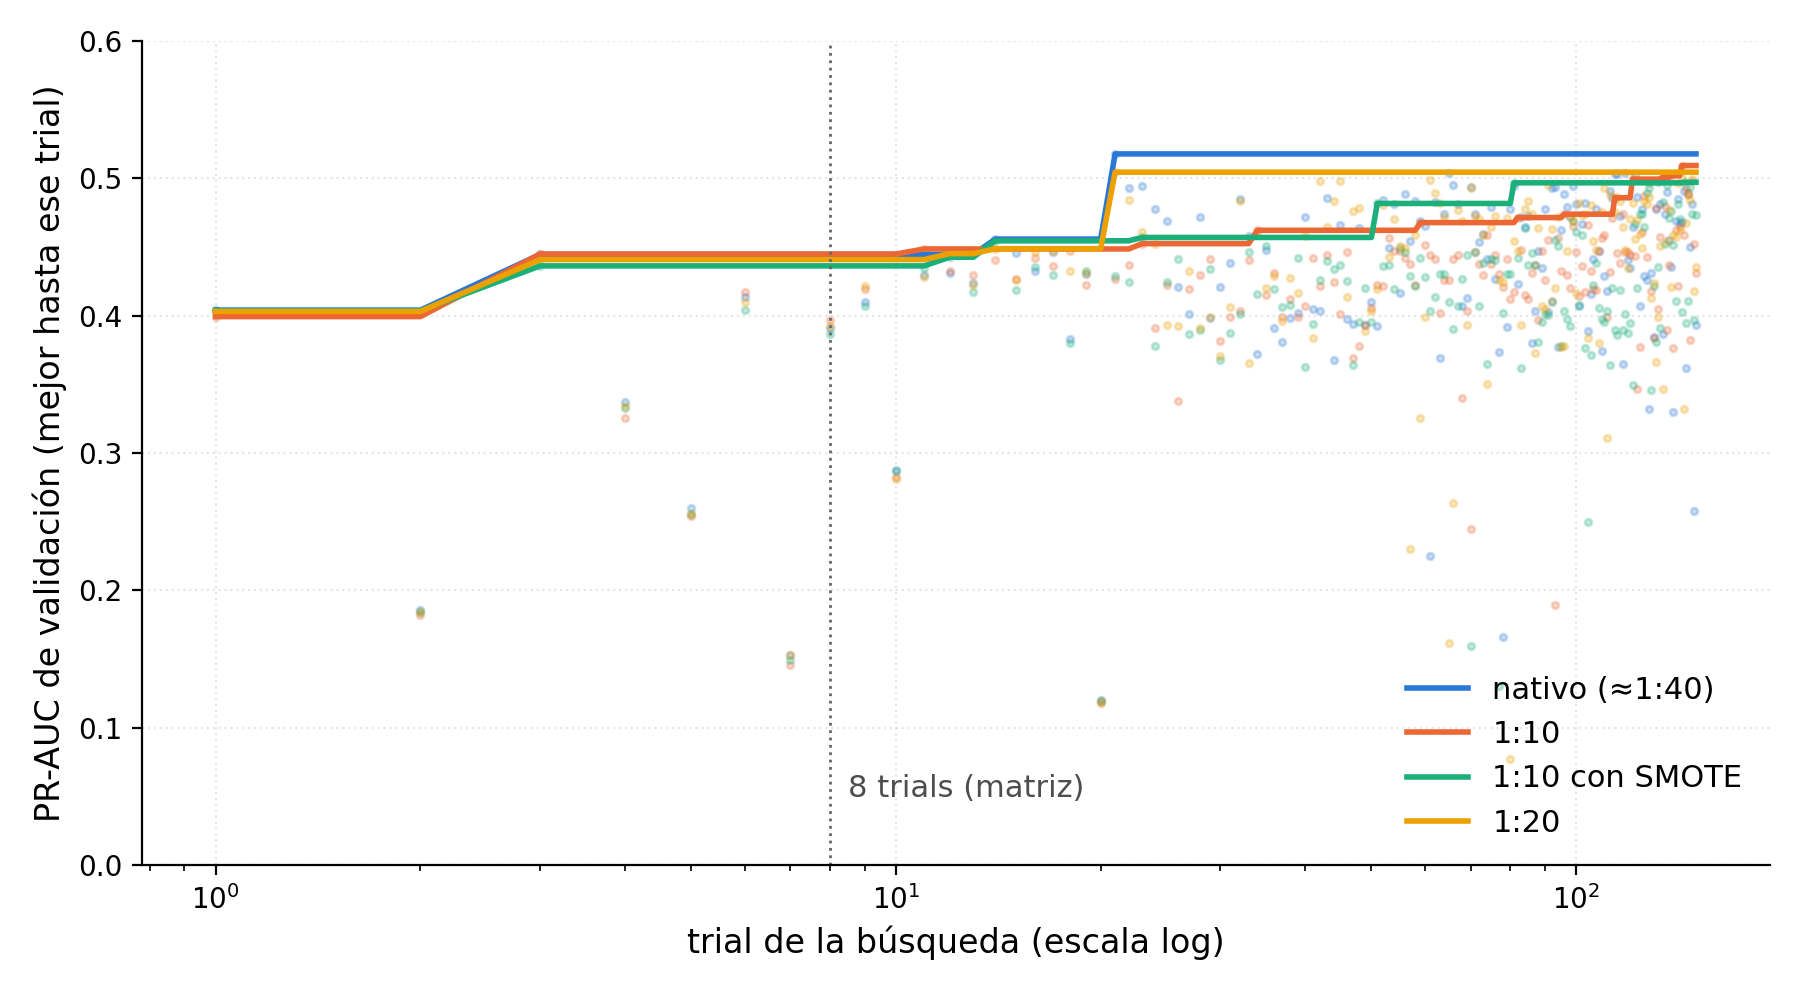

The data file committed next to this chart (first rows):
scenario, trial, value, best_so_far
native, 0, 0.4041, 0.4041
native, 1, 0.1855, 0.4041
native, 2, 0.4447, 0.4447
native, 3, 0.3373, 0.4447
native, 4, 0.2601, 0.4447
native, 5, 0.4137, 0.4447
native, 6, 0.1534, 0.4447
native, 7, 0.3912, 0.4447
native, 8, 0.41, 0.4447
native, 9, 0.2873, 0.4447
native, 10, 0.4299, 0.4447
native, 11, 0.431, 0.4447
native, 12, 0.4241, 0.4447
native, 13, 0.4558, 0.4558
native, 14, 0.446, 0.4558
native, 15, 0.4325, 0.4558
native, 16, 0.4464, 0.4558
native, 17, 0.3832, 0.4558
native, 18, 0.4304, 0.4558
native, 19, 0.1202, 0.4558
native, 20, 0.5178, 0.5178
native, 21, 0.4931, 0.5178
native, 22, 0.4944, 0.5178
native, 23, 0.4777, 0.5178
native, 24, 0.4689, 0.5178
native, 25, 0.4209, 0.5178
native, 26, 0.4014, 0.5178
native, 27, 0.4718, 0.5178
native, 28, 0.3987, 0.5178
native, 29, 0.4206, 0.5178
native, 30, 0.4382, 0.5178
native, 31, 0.4849, 0.5178
native, 32, 0.4584, 0.5178
native, 33, 0.3723, 0.5178
native, 34, 0.4482, 0.5178
native, 35, 0.3911, 0.5178
native, 36, 0.3806, 0.5178
native, 37, 0.398, 0.5178
native, 38, 0.4023, 0.5178
native, 39, 0.4719, 0.5178
native, 40, 0.4046, 0.5178
native, 41, 0.4037, 0.5178
native, 42, 0.4859, 0.5178
native, 43, 0.3679, 0.5178
native, 44, 0.4659, 0.5178
native, 45, 0.3975, 0.5178
native, 46, 0.3939, 0.5178
native, 47, 0.464, 0.5178
native, 48, 0.3932, 0.5178
native, 49, 0.41, 0.5178
native, 50, 0.3924, 0.5178
native, 51, 0.4845, 0.5178
native, 52, 0.4494, 0.5178
native, 53, 0.4813, 0.5178
native, 54, 0.4163, 0.5178
native, 55, 0.4888, 0.5178
native, 56, 0.4546, 0.5178
native, 57, 0.4838, 0.5178
native, 58, 0.4688, 0.5178
native, 59, 0.4653, 0.5178
... 540 more rows
